Photos from the image-classification dataset "brain_dataset" in the GitHub repository jishwar710/stroke-detection-project. Its 2 classes are: normal, stroke.

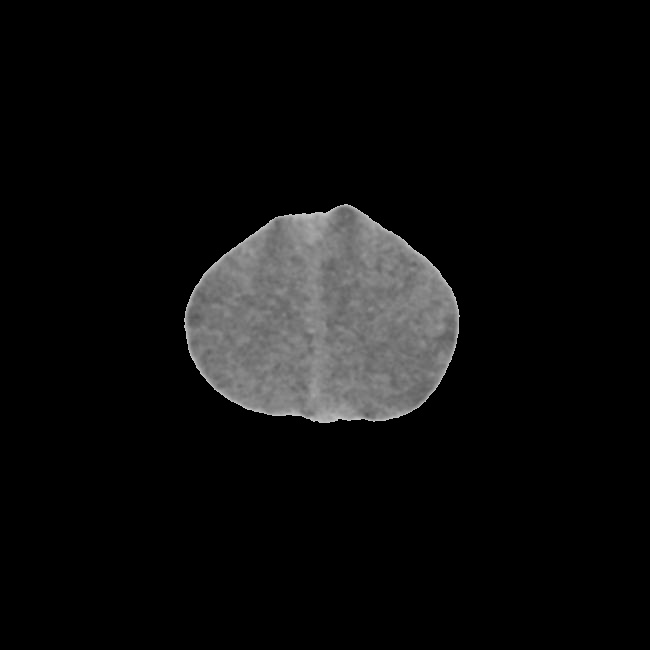
Label: stroke

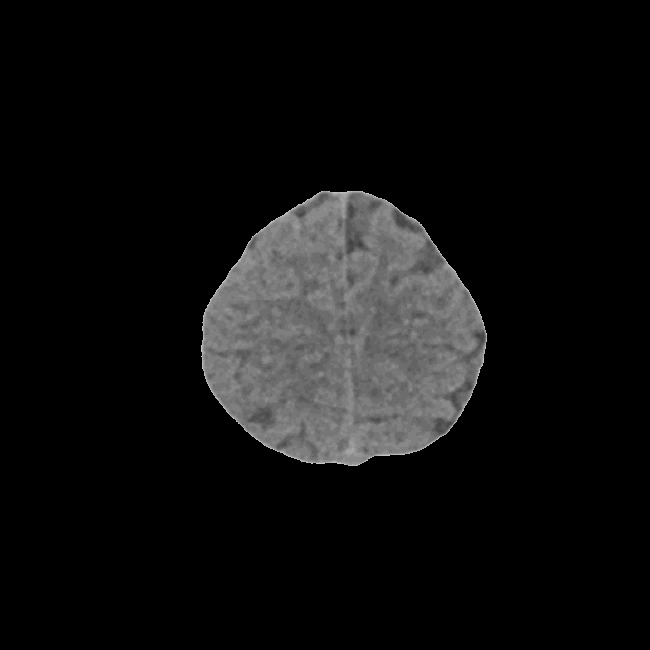
Label: normal

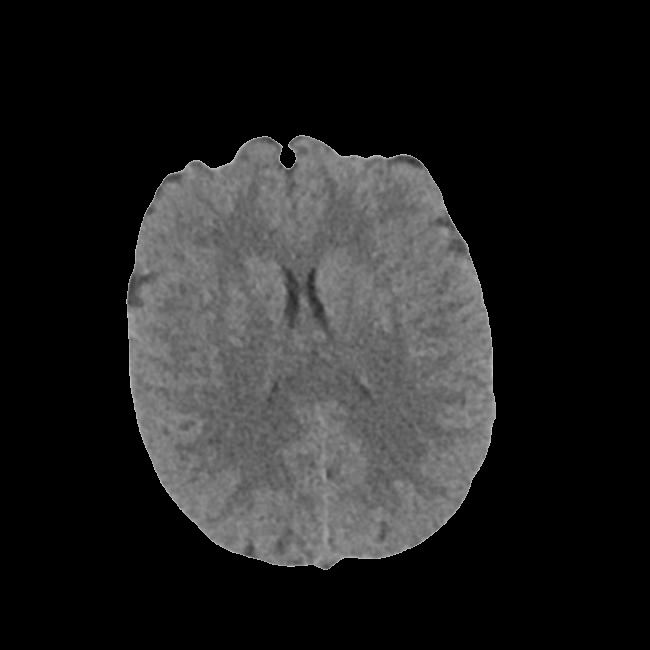
Label: normal

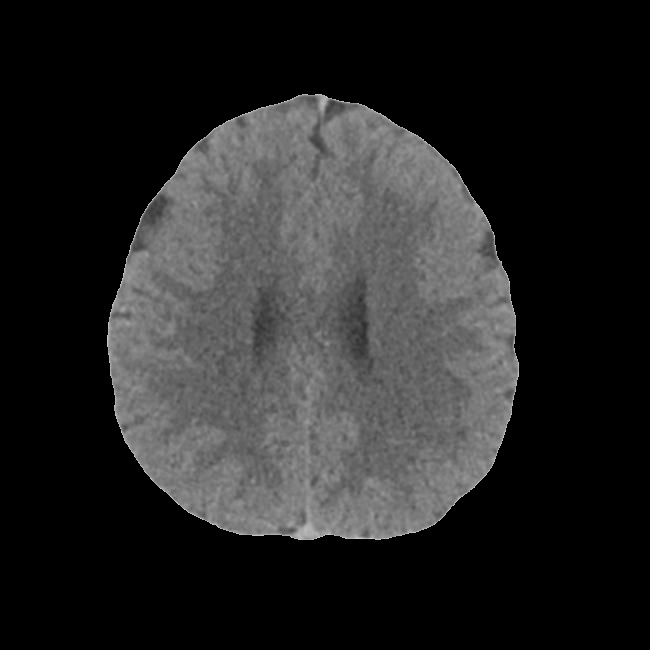
Label: normal

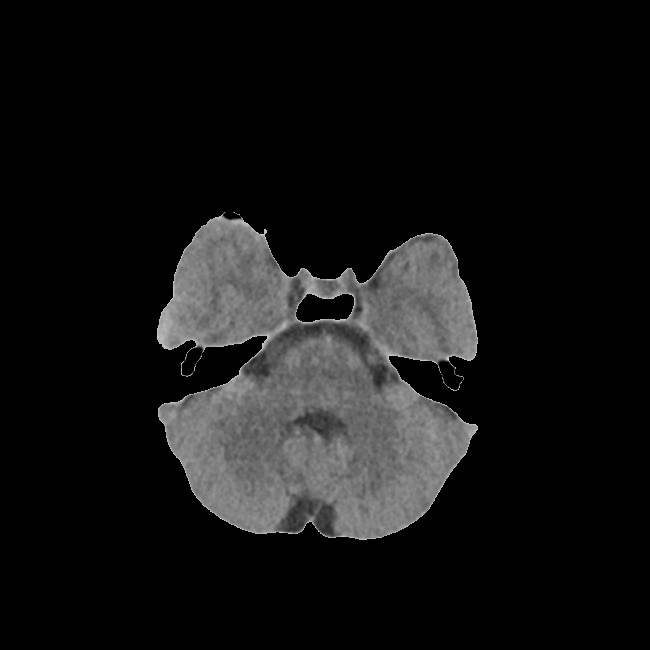
Label: stroke

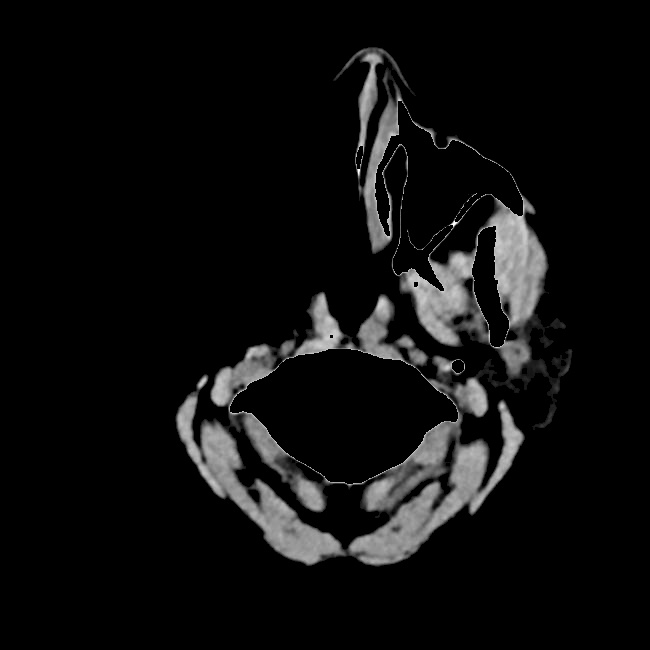
Label: normal
